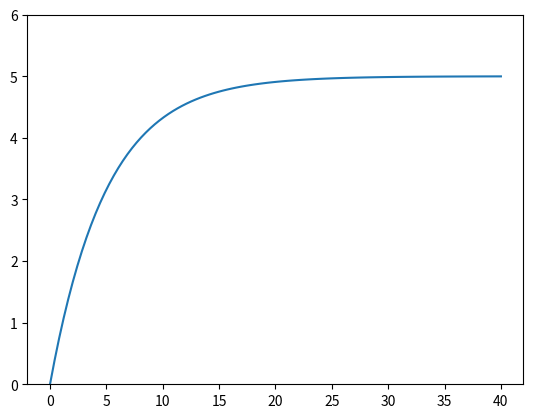

Python code for this plot:
# -*- coding: utf-8 -*-
# [redacted]
# @Date:   2020-01-20 15:01:08
# [redacted]
# @Last Modified time: 2020-01-21 11:26:25

import numpy as np
from scipy.integrate import odeint
import matplotlib.pyplot as plt

#SETUP WQ FUNCTION
def CSTR(C, t, k, V, Qin, Qout, Cin):

	# CSTR equation
	dCdt = (Qin*Cin - Qout*C)/V - k*C
	return dCdt


t = np.linspace(0, 40, 100)
sol = odeint(CSTR, 0.0, t, args=(0.10, 10.0, 1.0, 1.0, 10.0))

plt.plot(t, sol)
plt.ylim(0, 6.0)
plt.show()